Photos from the image-classification dataset "dataset_split" in the GitHub repository FerdyOktavian/klasifikasi_sawit_efficientNetV2. Its 3 classes are: belum masak, masak, terlalu masak.

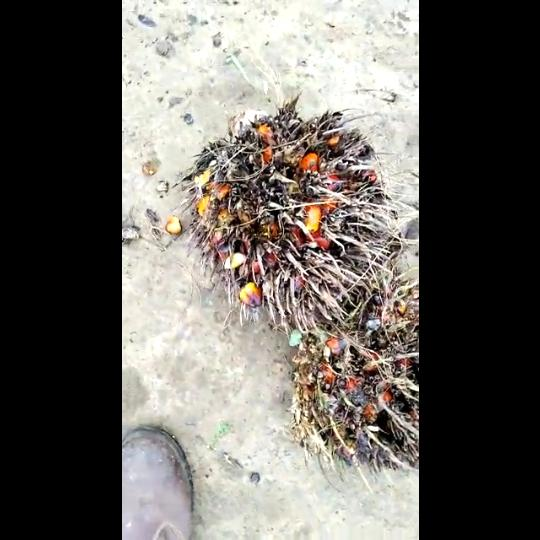
Label: terlalu masak

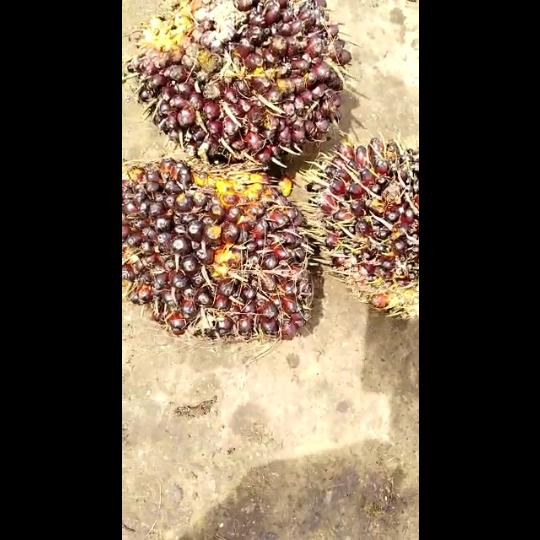
Label: belum masak

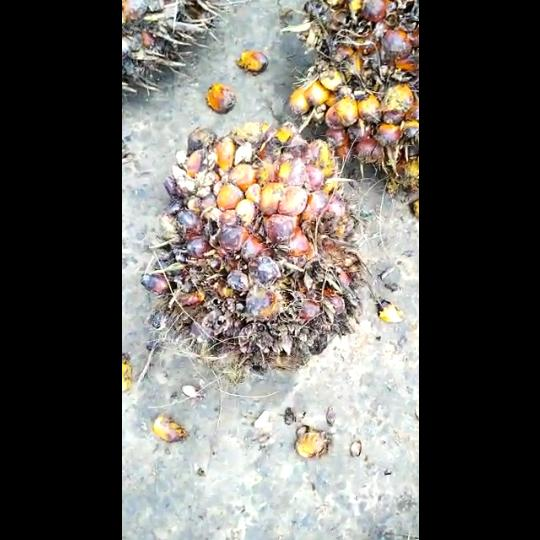
Label: masak

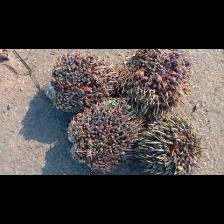
Label: masak

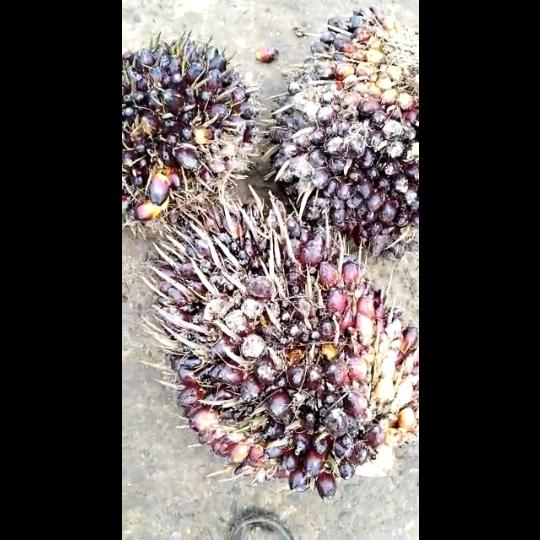
Label: belum masak

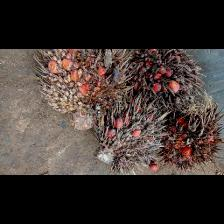
Label: terlalu masak
